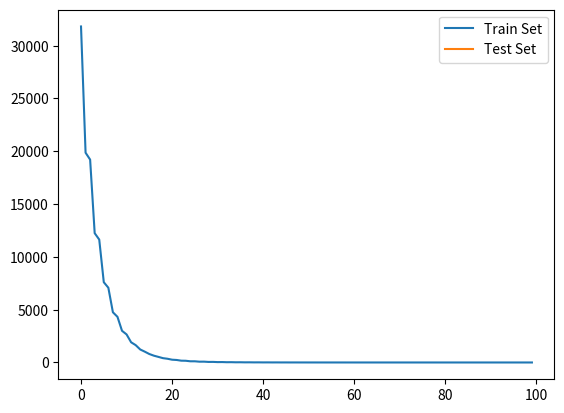

The script that saved this image: (Note: this script raises an exception after producing the figure.)
import numpy as np
import matplotlib.pyplot as plt

def linear_regression(X, y, X_test, y_test, lr=0.1, epochs=50):
    n_samples, n_features = X.shape
    weights = np.zeros(n_features)
    w0 = 0
    mse_train = []
    mse_test = []
    for i in range(epochs):
        #делаем предсказания для всех наблюдений
        y_pred = X @ weights + w0
        #меняем веса
        weights += 2 * lr * (1 / n_samples) * X.T @ (y-y_pred)
        w0 += 2 * lr * (1 / n_samples) * np.sum(y - y_pred)
        y_train_pred = X @ weights + w0
        mse_train.append(mean_squared_error(y_train, y_train_pred))
        y_test_pred = X_test @ weights + w0
        mse_train.append(mean_squared_error(y_test, y_test_pred))
    return weights, w0, mse_train, mse_test


def mean_squared_error(y_true, y_pred):
    return np.mean((y_true - y_pred) ** 2)


def predict(X, weights, w0):
    return X @ weights + w0


# y = 50x1 + 12x2 + 6x3 - 100
N = 100
M = 3
X = np.random.randint(1, 10, (N, M))
w_real = np.array([50, 12, -6])
w0 = -100
y = X @ w_real + w0
X = (X - X.mean(axis=0)) / X.std(axis=0)
X_train = X[:80, :]
X_test = X[80:, :]
y_train = y[:80]
y_test = y[80:]
weights, w0, mse_train, mse_test = linear_regression(X_train, y_train, X_test, y_test)
y_pred = predict(X_test, weights, w0)

mse = mean_squared_error(y_test, y_pred)
print(mse)

# print(y_pred)
# print(y_test)

plt.plot(range(len(mse_train)), mse_train, label='Train Set')
plt.plot(range(len(mse_test)), mse_test, label='Test Set')
plt.legend()
plt.show()

class Custom_Linear_Regression:
    def __init__(self, lr=0.1, epochs=50):
        self.lr = lr
        self.epochs = epochs
        self.weights = None
        self.w0 = None
    def fit(self, X, y):
        n_samples, n_features = X.shape
        self.weights = np.zeros(n_features)
        self.w0 = 0
        for i in range(self.epochs):
            # делаем предсказания для всех наблюдений
            y_pred = X @ self.weights + self.w0
            # меняем веса
            self.weights += 2 * self.lr * (1 / n_samples) * X.T @ (y - y_pred)
            self.w0 += 2 * self.lr * (1 / n_samples) * np.sum(y - y_pred)
    def predict(self, X):
        return X @ self.weights + self.w0

N = 100
M = 3
X = np.random.randint(1, 10, (N, M))
w_real = np.array([50, 12, -6])
w0 = -100
y = X @ w_real + w0
X = (X - X.mean(axis=0)) / X.std(axis=0)
X_train = X[:80, :]
X_test = X[80:, :]
y_train = y[:80]
y_test = y[80:]

model = Custom_Linear_Regression(lr=0.01)
model.fit(X_train, y_train)
y_pred = model.predict
print(mean_squared_error(y_test, y_pred))
